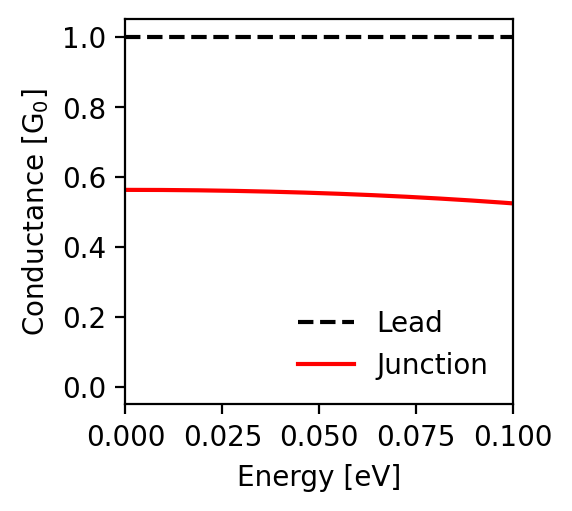

The table this chart was drawn from, first rows:
energy; conductance_lead; conductance_junction
-0.1; 1.0; 0.524
-0.0998; 1.0; 0.525
-0.0996; 1.0; 0.525
-0.0994; 1.0; 0.525
-0.0992; 1.0; 0.525
-0.099; 1.0; 0.525
-0.0988; 1.0; 0.525
-0.0986; 1.0; 0.526
-0.0984; 1.0; 0.526
-0.0982; 1.0; 0.526
-0.098; 1.0; 0.526
-0.0978; 1.0; 0.526
-0.0976; 1.0; 0.526
-0.0974; 1.0; 0.527
-0.0972; 1.0; 0.527
-0.097; 1.0; 0.527
-0.0968; 1.0; 0.527
-0.0966; 1.0; 0.527
-0.0964; 1.0; 0.527
-0.0962; 1.0; 0.527
-0.096; 1.0; 0.528
-0.0958; 1.0; 0.528
-0.0956; 1.0; 0.528
-0.0954; 1.0; 0.528
-0.0952; 1.0; 0.528
-0.095; 1.0; 0.528
-0.0948; 1.0; 0.529
-0.0946; 1.0; 0.529
-0.0944; 1.0; 0.529
-0.0942; 1.0; 0.529
-0.094; 1.0; 0.529
-0.0938; 1.0; 0.529
-0.0936; 1.0; 0.53
-0.0934; 1.0; 0.53
-0.0932; 1.0; 0.53
-0.093; 1.0; 0.53
-0.0928; 1.0; 0.53
-0.0926; 1.0; 0.53
-0.0924; 1.0; 0.53
-0.0922; 1.0; 0.531
-0.092; 1.0; 0.531
-0.0918; 1.0; 0.531
-0.0916; 1.0; 0.531
-0.0914; 1.0; 0.531
-0.0912; 1.0; 0.531
-0.091; 1.0; 0.531
-0.0908; 1.0; 0.532
-0.0906; 1.0; 0.532
-0.0904; 1.0; 0.532
-0.0902; 1.0; 0.532
-0.09; 1.0; 0.532
-0.0898; 1.0; 0.532
-0.0896; 1.0; 0.532
-0.0894; 1.0; 0.533
-0.0892; 1.0; 0.533
-0.089; 1.0; 0.533
-0.0888; 1.0; 0.533
-0.0886; 1.0; 0.533
-0.0884; 1.0; 0.533
-0.0882; 1.0; 0.533
... 941 more rows
